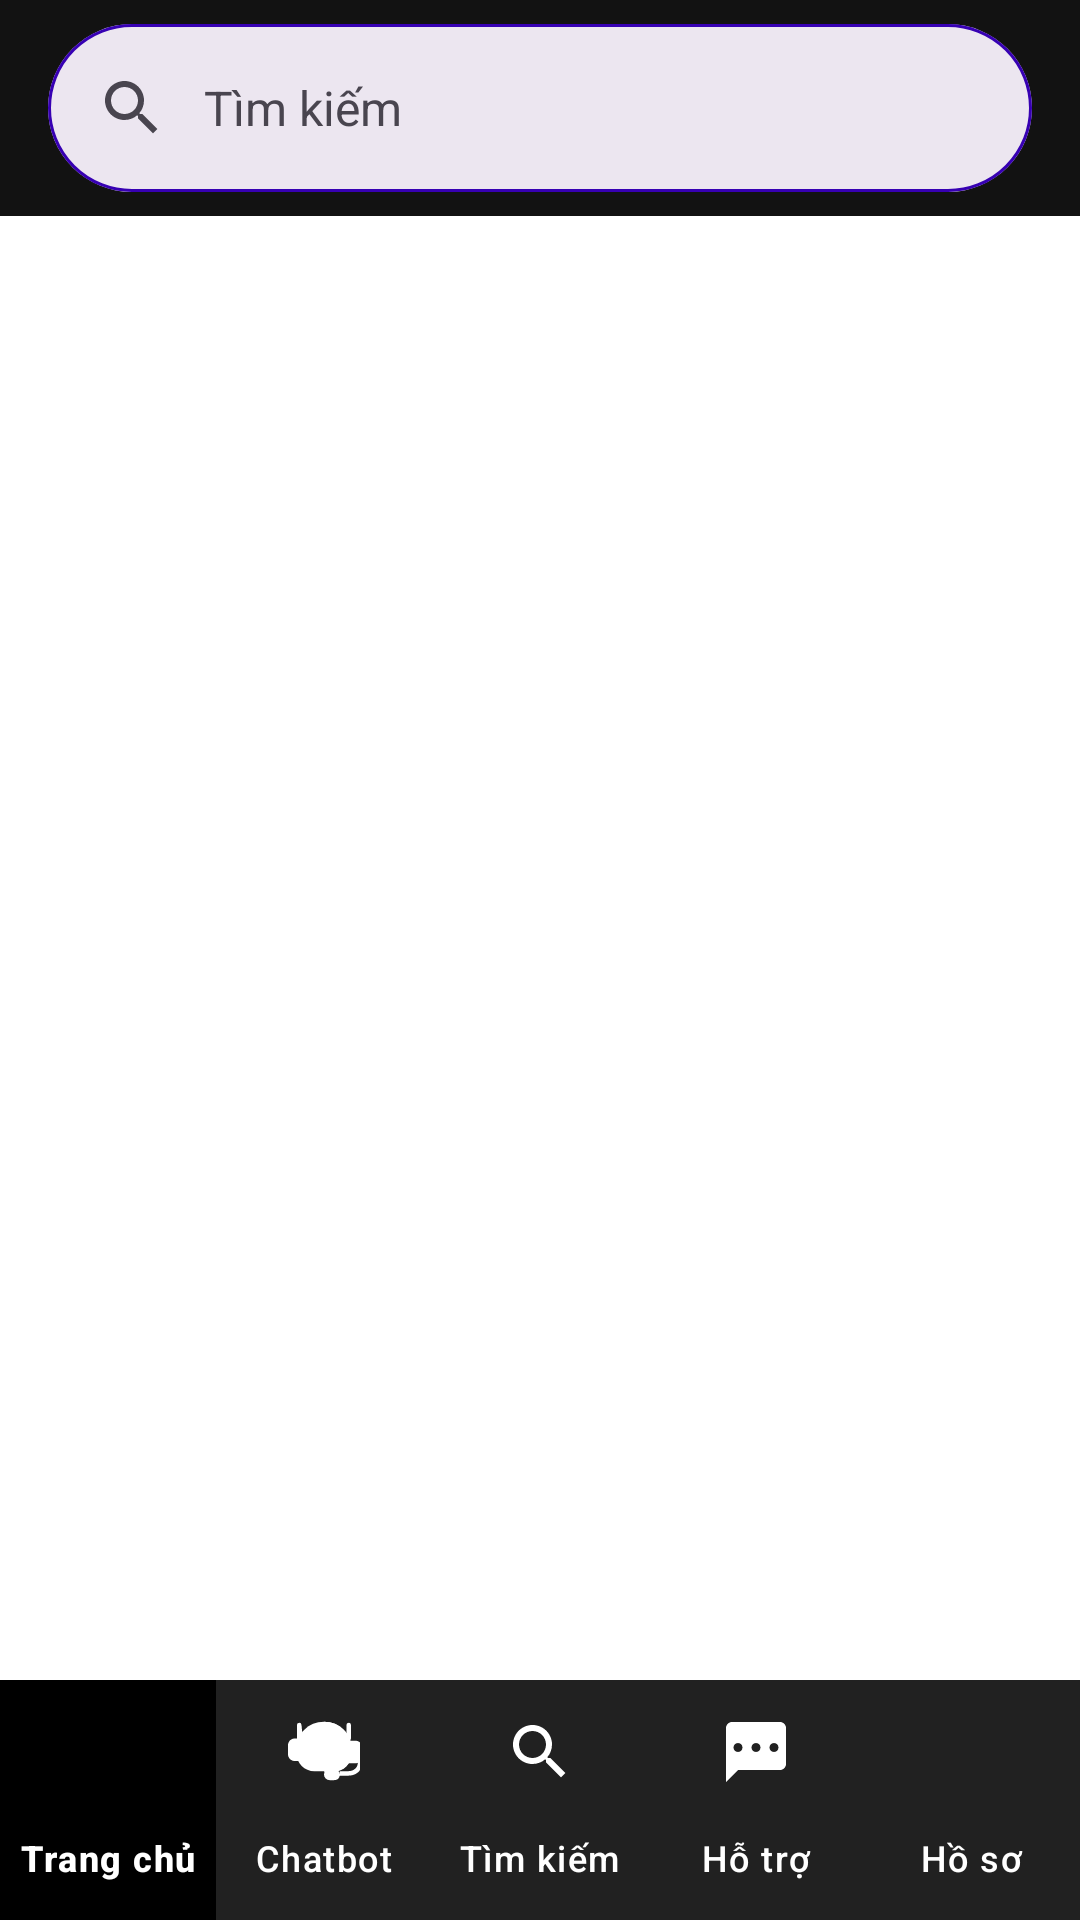

Layout XML and referenced resources for this Android screen:
<!-- AndroidManifest.xml: application theme Theme.BookAppAndroid -->
<!-- res/layout/activity_fragment_library.xml -->
<?xml version="1.0" encoding="utf-8"?>
<androidx.coordinatorlayout.widget.CoordinatorLayout xmlns:android="http://schemas.android.com/apk/res/android"
    xmlns:app="http://schemas.android.com/apk/res-auto"
    xmlns:tools="http://schemas.android.com/tools"
    android:layout_width="match_parent"
    android:layout_height="match_parent"
    android:background="@color/colorBackground">

    
    <com.google.android.material.appbar.AppBarLayout
        android:id="@+id/app_bar"
        android:layout_width="match_parent"
        android:layout_height="wrap_content"
        android:theme="@style/ThemeOverlay.MaterialComponents.Dark">
        
        <com.google.android.material.search.SearchBar
            android:id="@+id/search_bar"
            android:layout_width="match_parent"
            android:layout_height="wrap_content"
            android:layout_marginHorizontal="16dp"
            android:layout_marginVertical="8dp"
            android:hint="@string/search_books"
            app:icon="@drawable/ic_search"
            app:strokeColor="@color/colorPrimaryVariant"
            app:strokeWidth="1dp" />

    </com.google.android.material.appbar.AppBarLayout>

    
    <androidx.core.widget.NestedScrollView
        android:layout_width="match_parent"
        android:layout_height="match_parent"
        app:layout_behavior="@string/appbar_scrolling_view_behavior">

        <androidx.constraintlayout.widget.ConstraintLayout
            android:layout_width="match_parent"
            android:layout_height="wrap_content"
            android:paddingBottom="80dp">

            
            <androidx.recyclerview.widget.RecyclerView
                android:id="@+id/rv_library"
                android:layout_width="match_parent"
                android:layout_height="0dp"
                android:clipToPadding="false"
                android:padding="16dp"
                app:layoutManager="androidx.recyclerview.widget.GridLayoutManager"
                app:spanCount="2"
                app:layout_constraintTop_toTopOf="parent"
                app:layout_constraintBottom_toTopOf="@id/bottom_navigation"
                tools:listitem="@layout/item_book"
                tools:ignore="NotSibling" />

        </androidx.constraintlayout.widget.ConstraintLayout>
    </androidx.core.widget.NestedScrollView>

    
    <com.google.android.material.bottomnavigation.BottomNavigationView
        android:id="@+id/bottom_navigation"
        android:layout_width="match_parent"
        android:layout_height="wrap_content"
        android:layout_gravity="bottom"
        android:background="@color/colorPrimary"
        app:elevation="8dp"
        app:itemIconSize="24dp"
        app:itemIconTint="@color/nav_item_tint"
        app:itemTextColor="@color/nav_item_tint"
        app:itemBackground="@drawable/nav_item_background"
        app:labelVisibilityMode="labeled"
        app:menu="@menu/bottom_nav_menu"
        app:layout_behavior="@string/hide_bottom_view_on_scroll_behavior" />

</androidx.coordinatorlayout.widget.CoordinatorLayout>
<!-- res/layout/item_book.xml (included above) -->
<?xml version="1.0" encoding="utf-8"?>
<androidx.cardview.widget.CardView xmlns:android="http://schemas.android.com/apk/res/android"
    xmlns:app="http://schemas.android.com/apk/res-auto"
    android:layout_width="180dp"
    android:layout_height="wrap_content"
    android:layout_margin="8dp"
    app:cardCornerRadius="12dp"
    app:cardElevation="6dp">

    <LinearLayout
        android:layout_width="match_parent"
        android:layout_height="wrap_content"
        android:orientation="vertical"
        android:padding="10dp">

        
        <RelativeLayout
            android:layout_width="match_parent"
            android:layout_height="200dp"
            android:background="#F0F0F0">

            <com.github.barteksc.pdfviewer.PDFView
                android:id="@+id/pdfView"
                android:layout_width="match_parent"
                android:layout_height="match_parent" />

            <ProgressBar
                android:id="@+id/progressBar"
                android:layout_width="wrap_content"
                android:layout_height="wrap_content"
                android:layout_centerInParent="true"
                android:visibility="visible" />
        </RelativeLayout>

        
        <LinearLayout
            android:layout_width="match_parent"
            android:layout_height="wrap_content"
            android:orientation="horizontal"
            android:gravity="center_vertical"
            android:layout_marginTop="6dp">

            <TextView
                android:id="@+id/tv_book_title"
                android:layout_width="0dp"
                android:layout_height="wrap_content"
                android:layout_weight="1"
                android:text="Cambridge IELTS 18"
                android:textSize="14sp"
                android:textStyle="bold"
                android:textColor="@color/colorPrimary"
                android:maxLines="2"
                android:ellipsize="end" />

            <ImageView
                android:id="@+id/btn_favorite"
                android:layout_width="20dp"
                android:layout_height="20dp"
                android:layout_marginStart="4dp"
                android:src="@drawable/ic_favorite_border"
                app:tint="@color/colorAccent" />
        </LinearLayout>

        
        <TextView
            android:id="@+id/tv_book_author"
            android:layout_width="match_parent"
            android:layout_height="wrap_content"
            android:text="Enhance your English skill"
            android:textSize="12sp"
            android:textColor="@color/colorTextSecondary"
            android:maxLines="2"
            android:ellipsize="end"
            android:layout_marginTop="2dp" />

        
        <TextView
            android:id="@+id/tv_book_info"
            android:layout_width="match_parent"
            android:layout_height="wrap_content"
            android:text="9.52 MB • English"
            android:textSize="11sp"
            android:textColor="@color/colorTextSecondary"
            android:layout_marginTop="2dp" />

    </LinearLayout>
</androidx.cardview.widget.CardView>
<!-- resources referenced by this layout -->
<resources>
  <color name="colorAccent">#757575</color>
  <color name="colorBackground">#FFFFFF</color>
  <color name="colorPrimary">#212121</color>
  <color name="colorPrimaryVariant">#3700B3</color>
  <color name="colorTextSecondary">#757575</color>
  <color name="nav_item_tint">#FFFFFF</color>
  <!-- drawable ic_search (drawable) -->
  <?xml version="1.0" encoding="utf-8"?>
  <vector xmlns:android="http://schemas.android.com/apk/res/android"
      android:width="24dp"
      android:height="24dp"
      android:viewportWidth="24"
      android:viewportHeight="24">
      <path
          android:fillColor="#FFFFFF"
          android:pathData="M15.5,14h-0.79l-0.28,-0.27C15.41,12.59 16,11.11 16,9.5 16,5.91 13.09,3 9.5,3S3,5.91 3,9.5 5.91,16 9.5,16c1.61,0 3.09,-0.59 4.23,-1.57l0.27,0.28v0.79l5,4.99L20.49,19l-4.99,-5zm-6,0C7.01,14 5,11.99 5,9.5S7.01,5 9.5,5 14,7.01 14,9.5 11.99,14 9.5,14z"/>
  </vector>
  <!-- drawable nav_item_background (drawable) -->
  <?xml version="1.0" encoding="utf-8"?>
  <selector xmlns:android="http://schemas.android.com/apk/res/android">
      <item android:state_checked="true">
          <shape>
              <solid android:color="@color/colorPrimaryDark" />
          </shape>
      </item>
      <item>
          <shape>
              <solid android:color="@color/colorPrimary" />
          </shape>
      </item>
  </selector>
  <string name="search_books">Tìm kiếm</string>
  <style name="Theme.BookAppAndroid" parent="Base.Theme.BookAppAndroid" />
  <color name="colorPrimaryDark">#000000</color>
  <style name="Base.Theme.BookAppAndroid" parent="Theme.Material3.DayNight.NoActionBar">
          
          
      </style>
</resources>
